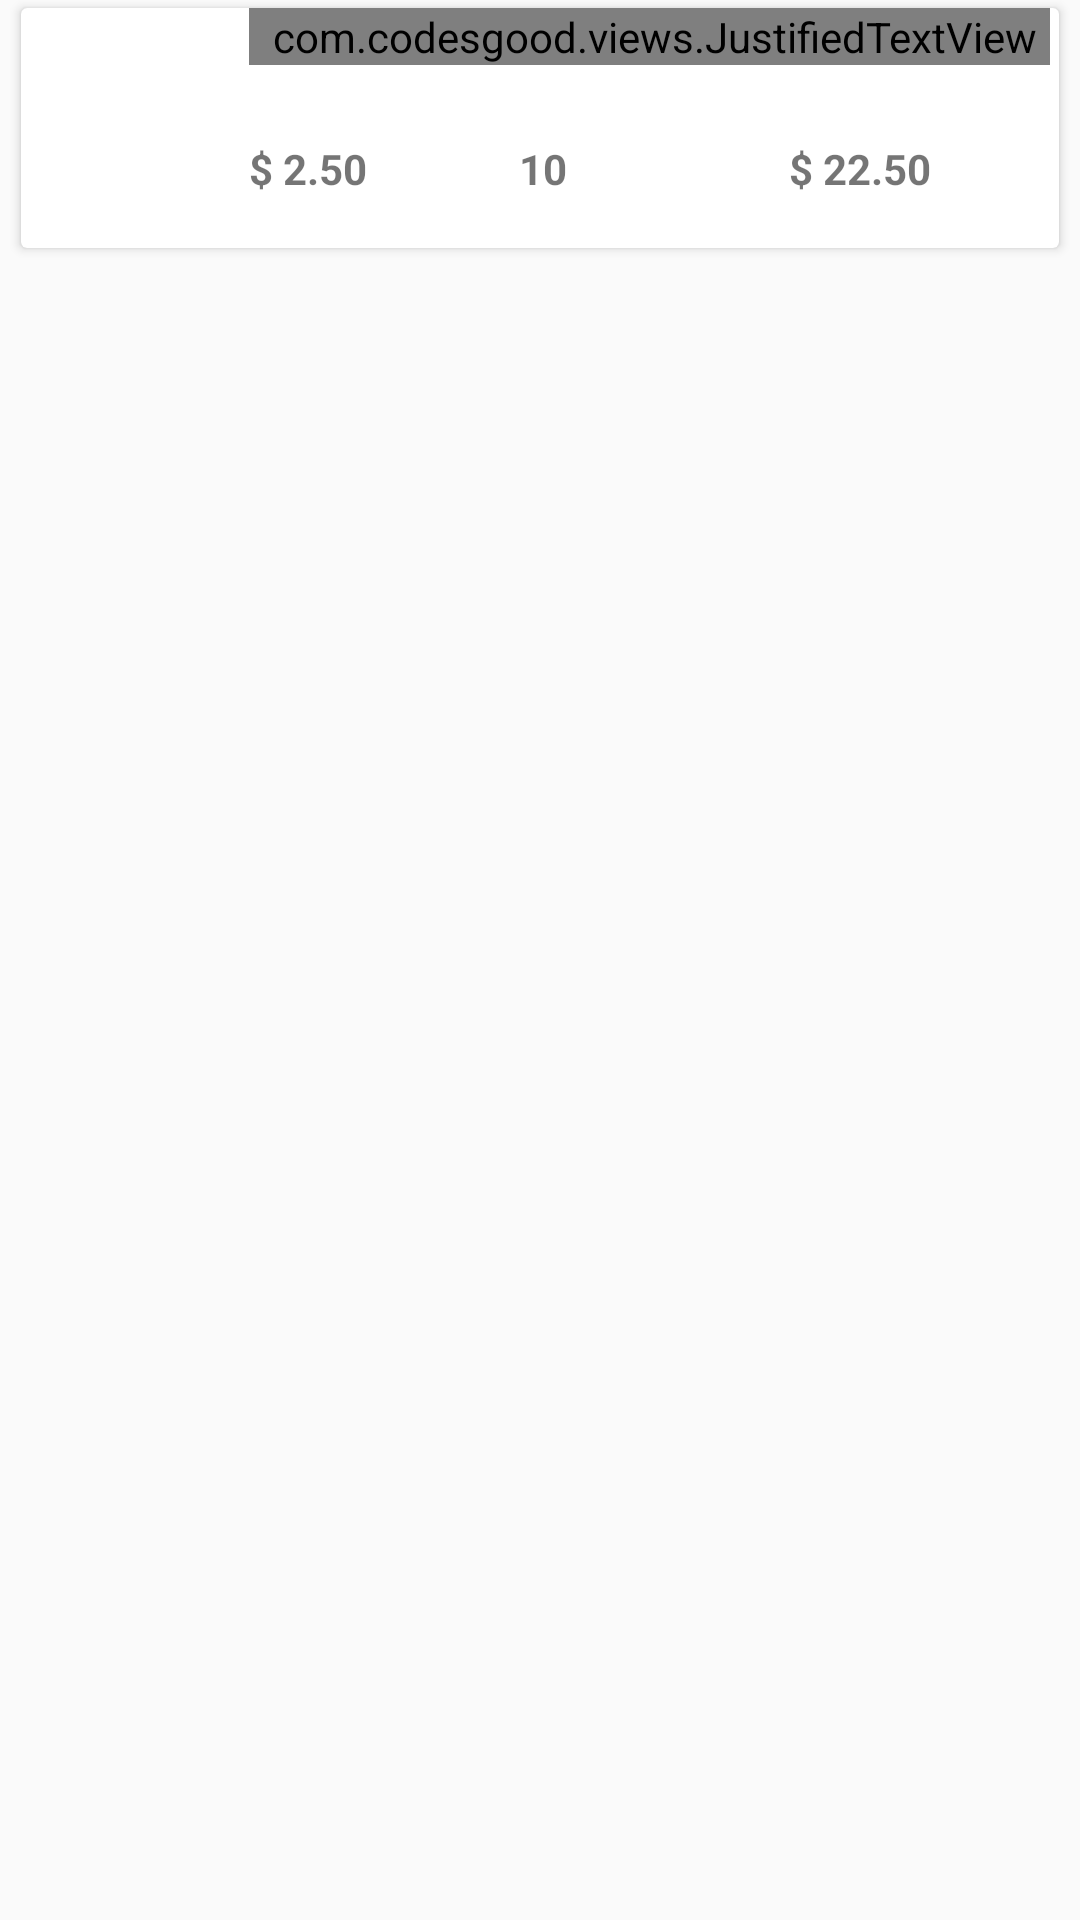

Produce the Android XML layout that renders to this screen, including the resource entries it uses.
<!-- AndroidManifest.xml: application theme AppTheme -->
<!-- res/layout/plantilla4_xml.xml -->
<?xml version="1.0" encoding="utf-8"?>
<LinearLayout xmlns:android="http://schemas.android.com/apk/res/android"
    xmlns:app="http://schemas.android.com/apk/res-auto"
    android:layout_width="match_parent"
    android:layout_height="wrap_content"
    android:orientation="vertical">

    <androidx.cardview.widget.CardView
        android:layout_width="match_parent"
        android:layout_height="wrap_content"
        android:layout_marginLeft="7dp"
        android:layout_marginTop="2.5dp"
        android:layout_marginRight="7dp"
        android:layout_marginBottom="2.5dp"
        app:cardElevation="2dp">

        <LinearLayout
            android:layout_width="match_parent"
            android:layout_height="wrap_content"
            android:orientation="horizontal">

            <ImageView
                android:id="@+id/imgP4"
                android:layout_width="match_parent"
                android:layout_height="match_parent"
                android:layout_marginRight="10dp"
                android:layout_weight="1"
                android:scaleType="fitXY"
                app:srcCompat="@drawable/delivery" />

            <LinearLayout
                android:layout_width="wrap_content"
                android:layout_height="80dp"
                android:orientation="vertical">

                <LinearLayout
                    android:layout_width="match_parent"
                    android:layout_height="44dp"
                    android:layout_marginRight="3dp"
                    android:orientation="horizontal">

                    <com.codesgood.views.JustifiedTextView
                        android:id="@+id/lblP4_Producto"
                        android:layout_width="270dp"
                        android:layout_height="wrap_content"
                        android:text="Nombre de producto"
                        android:textColor="@android:color/background_dark"
                        android:textSize="14sp" />
                </LinearLayout>

                <LinearLayout
                    android:layout_width="wrap_content"
                    android:layout_height="wrap_content"
                    android:orientation="horizontal">

                    <TextView
                        android:id="@+id/lblP4_Unitario"
                        android:layout_width="90dp"
                        android:layout_height="wrap_content"
                        android:layout_weight="1"
                        android:text="$ 2.50"
                        android:textSize="14sp"
                        android:textStyle="bold" />

                    <TextView
                        android:id="@+id/lblP4_Cantidad"
                        android:layout_width="90dp"
                        android:layout_height="wrap_content"
                        android:layout_weight="1"
                        android:text="10"
                        android:textSize="14sp"
                        android:textStyle="bold" />

                    <TextView
                        android:id="@+id/lblP4_Total"
                        android:layout_width="90dp"
                        android:layout_height="wrap_content"
                        android:layout_weight="1"
                        android:text="$ 22.50"
                        android:textSize="14sp"
                        android:textStyle="bold" />
                </LinearLayout>

                <TextView
                    android:id="@+id/lblp4_IdProducto"
                    android:layout_width="match_parent"
                    android:layout_height="wrap_content"
                    android:text="TextView"
                    android:visibility="gone" />

                <TextView
                    android:id="@+id/lblP4_Descripcion"
                    android:layout_width="match_parent"
                    android:layout_height="wrap_content"
                    android:text="TextView"
                    android:visibility="gone" />
            </LinearLayout>

        </LinearLayout>

    </androidx.cardview.widget.CardView>
</LinearLayout>
<!-- resources referenced by this layout -->
<resources>
  <style name="AppTheme" parent="Theme.AppCompat.Light.DarkActionBar">
          
          <item name="colorPrimary">#500750</item>
          <item name="colorPrimaryDark">#500750</item>
          <item name="colorAccent">#500750</item>
      </style>
</resources>
